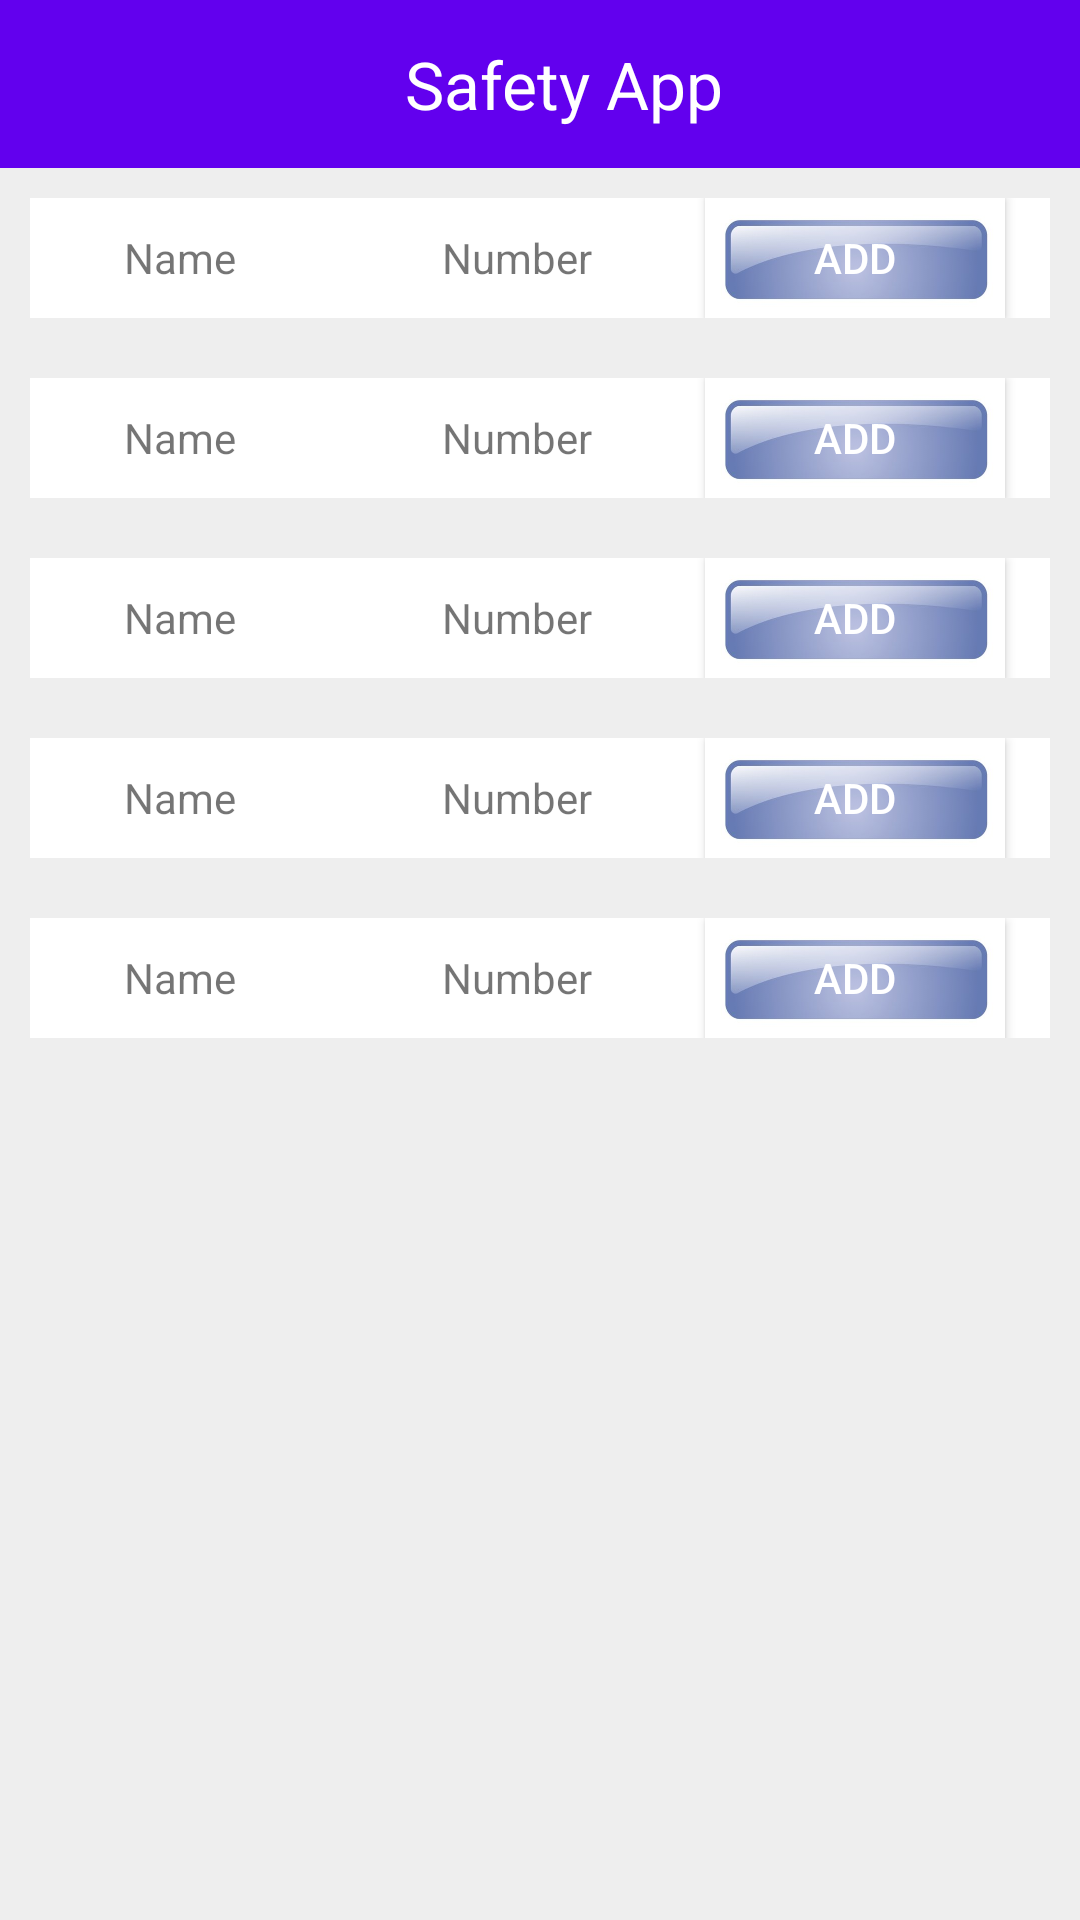

Android layout source for this screen:
<!-- AndroidManifest.xml: application theme AppTheme -->
<!-- res/layout/activity_contacts.xml -->
<?xml version="1.0" encoding="utf-8"?>
<RelativeLayout xmlns:android="http://schemas.android.com/apk/res/android"
    xmlns:tools="http://schemas.android.com/tools"
    android:layout_width="match_parent"
    android:layout_height="match_parent"
    android:background="#eee"
    tools:context="com.nothing.contacts.MainActivity">

    <include
        android:id="@+id/app_bar"
        layout="@layout/app_bar"
        android:layout_width="match_parent"
        android:layout_height="wrap_content" />

    <LinearLayout
        android:layout_width="match_parent"
        android:layout_height="wrap_content"
        android:layout_below="@+id/app_bar"
        android:orientation="vertical">

        <LinearLayout
            android:layout_width="match_parent"
            android:layout_height="wrap_content"
            android:layout_margin="10dp"
            android:background="#fff"
            android:orientation="horizontal">

            <TextView
                android:id="@+id/name1"
                android:layout_width="100dp"
                android:layout_height="wrap_content"
                android:gravity="center"
                android:text="Name" />

            <TextView
                android:id="@+id/number1"
                android:layout_width="125dp"
                android:layout_height="wrap_content"
                android:gravity="center"
                android:text="Number" />

            <Button
                android:id="@+id/button1"
                android:layout_width="100dp"
                android:layout_height="40dp"
                android:background="@drawable/bt"
                android:textColor="#fff"
                android:text="ADD" />

        </LinearLayout>

        <LinearLayout
            android:layout_width="match_parent"
            android:layout_height="wrap_content"
            android:layout_margin="10dp"
            android:background="#fff"
            android:orientation="horizontal">

            <TextView
                android:id="@+id/name2"
                android:layout_width="100dp"
                android:layout_height="wrap_content"
                android:gravity="center"
                android:text="Name" />

            <TextView
                android:id="@+id/number2"
                android:layout_width="125dp"
                android:layout_height="wrap_content"
                android:gravity="center"
                android:text="Number" />

            <Button
                android:id="@+id/button2"
                android:layout_width="100dp"
                android:layout_height="40dp"
                android:background="@drawable/bt"
                android:textColor="#fff"
                android:text="ADD" />

        </LinearLayout>

        <LinearLayout
            android:layout_width="match_parent"
            android:layout_height="wrap_content"
            android:layout_margin="10dp"
            android:background="#fff"
            android:orientation="horizontal">

            <TextView
                android:id="@+id/name3"
                android:layout_width="100dp"
                android:layout_height="wrap_content"
                android:gravity="center"
                android:text="Name" />

            <TextView
                android:id="@+id/number3"
                android:layout_width="125dp"
                android:layout_height="wrap_content"
                android:gravity="center"
                android:text="Number" />

            <Button
                android:id="@+id/button3"
                android:layout_width="100dp"
                android:layout_height="40dp"
                android:background="@drawable/bt"
                android:textColor="#fff"
                android:text="ADD" />

        </LinearLayout>

        <LinearLayout
            android:layout_width="match_parent"
            android:layout_height="wrap_content"
            android:layout_margin="10dp"
            android:background="#fff"
            android:orientation="horizontal">

            <TextView
                android:id="@+id/name4"
                android:layout_width="100dp"
                android:layout_height="wrap_content"
                android:gravity="center"
                android:text="Name" />

            <TextView
                android:id="@+id/number4"
                android:layout_width="125dp"
                android:layout_height="wrap_content"
                android:gravity="center"
                android:text="Number" />

            <Button
                android:id="@+id/button4"
                android:layout_width="100dp"
                android:layout_height="40dp"
                android:background="@drawable/bt"
                android:textColor="#fff"
                android:text="ADD" />

        </LinearLayout>

        <LinearLayout
            android:layout_width="match_parent"
            android:layout_height="wrap_content"
            android:layout_margin="10dp"
            android:background="#fff"
            android:orientation="horizontal">

            <TextView
                android:id="@+id/name5"
                android:layout_width="100dp"
                android:layout_height="wrap_content"
                android:gravity="center"
                android:text="Name" />

            <TextView
                android:id="@+id/number5"
                android:layout_width="125dp"
                android:layout_height="wrap_content"
                android:gravity="center"
                android:text="Number" />

            <Button
                android:id="@+id/button5"
                android:layout_width="100dp"
                android:layout_height="40dp"
                android:background="@drawable/bt"
                android:textColor="#fff"
                android:text="ADD" />

        </LinearLayout>
    </LinearLayout>

</RelativeLayout>
<!-- res/layout/app_bar.xml (included above) -->
<?xml version="1.0" encoding="utf-8"?>
<android.support.v7.widget.Toolbar xmlns:android="http://schemas.android.com/apk/res/android"
    xmlns:app="http://schemas.android.com/apk/res-auto"
    android:layout_width="match_parent"
    android:layout_height="wrap_content"
    android:background="@color/colorPrimary"
    app:theme="@style/MyCustomToolBarTheme"
    app:popupTheme="@style/ThemeOverlay.AppCompat.Light">

    <TextView
        android:layout_width="match_parent"
        android:layout_height="wrap_content"
        android:text="Safety App"
        android:gravity="center"
        android:textSize="22dp"
        android:textColor="#fff"/>

</android.support.v7.widget.Toolbar>
<!-- resources referenced by this layout -->
<resources>
  <!-- drawable bt: png bitmap (drawable, 30217 bytes) -->
  <style name="MyCustomToolBarTheme" parent="ThemeOverlay.AppCompat.Dark">
          <item name="android:textColorPrimary">#FFFFFF</item>
          <item name="android:textColorSecondary">#FFFFFF</item>
      </style>
  <style name="AppTheme" parent="Theme.AppCompat.Light.NoActionBar">
          
          <item name="colorPrimary">@color/colorPrimary</item>
          <item name="colorPrimaryDark">@color/colorPrimaryDark</item>
          <item name="colorAccent">@color/colorAccent</item>
      </style>
  <!-- not gathered from this repository: default colours our renderer supplied (Android Studio template values) -->
  <color name="colorPrimary">#FF6200EE</color>
  <color name="colorPrimaryDark">#FF3700B3</color>
  <color name="colorAccent">#FF03DAC5</color>
</resources>
